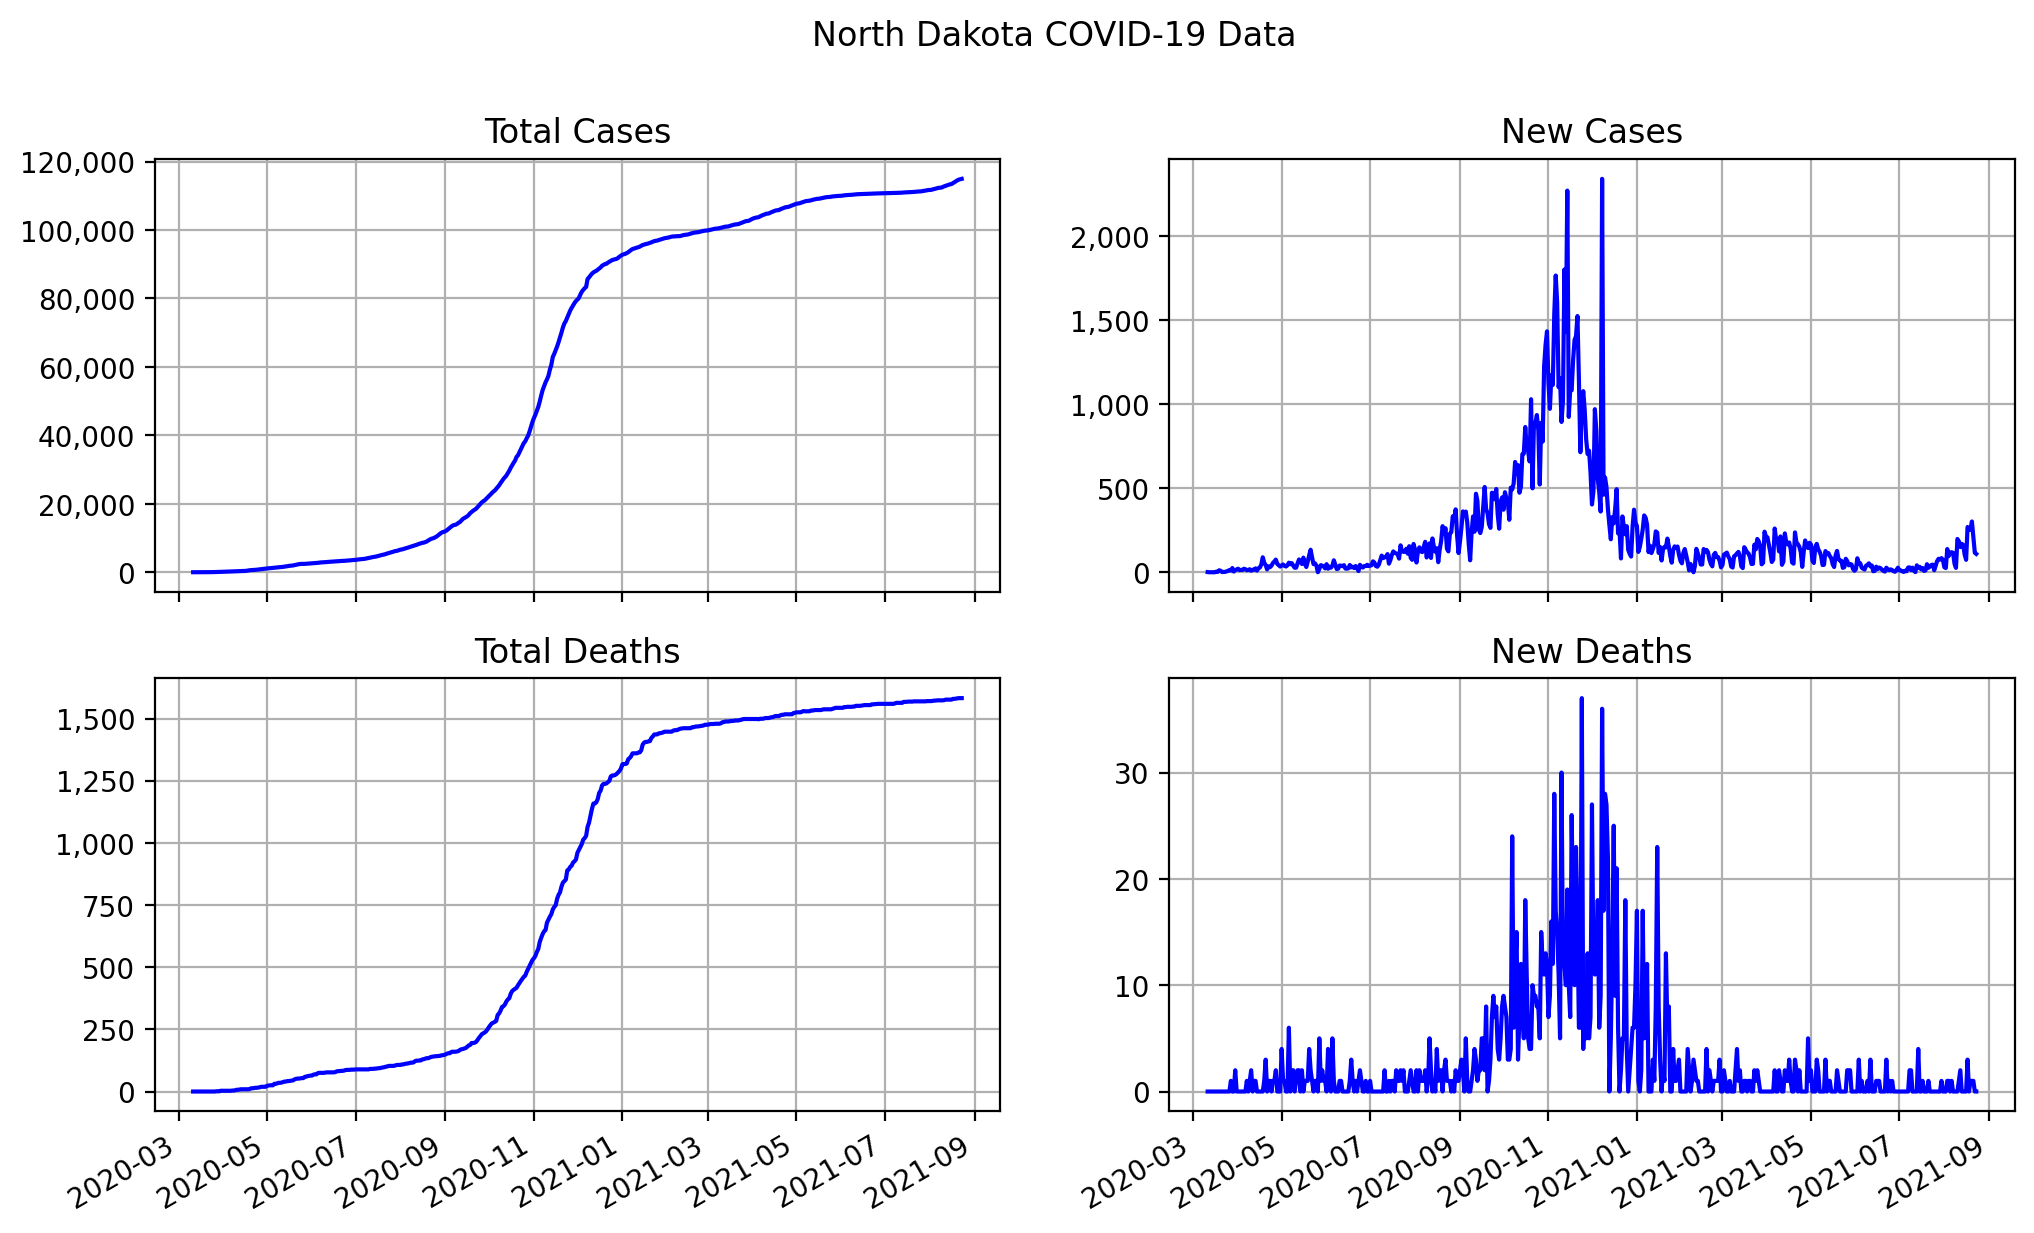

Source data for this figure (header and first rows):
date, state, total cases, total deaths, new cases, new deaths
2020-03-11, North Dakota, 1, 0, 1, 0
2020-03-12, North Dakota, 1, 0, 0, 0
2020-03-13, North Dakota, 1, 0, 0, 0
2020-03-14, North Dakota, 1, 0, 0, 0
2020-03-15, North Dakota, 1, 0, 0, 0
2020-03-16, North Dakota, 1, 0, 0, 0
2020-03-17, North Dakota, 5, 0, 4, 0
2020-03-18, North Dakota, 7, 0, 2, 0
2020-03-19, North Dakota, 19, 0, 12, 0
2020-03-20, North Dakota, 27, 0, 8, 0
2020-03-21, North Dakota, 28, 0, 1, 0
2020-03-22, North Dakota, 30, 0, 2, 0
2020-03-23, North Dakota, 32, 0, 2, 0
2020-03-24, North Dakota, 37, 0, 5, 0
2020-03-25, North Dakota, 45, 0, 8, 0
2020-03-26, North Dakota, 58, 0, 13, 0
2020-03-27, North Dakota, 68, 1, 10, 1
2020-03-28, North Dakota, 93, 1, 25, 0
2020-03-29, North Dakota, 97, 1, 4, 0
2020-03-30, North Dakota, 109, 3, 12, 2
2020-03-31, North Dakota, 126, 3, 17, 0
2020-04-01, North Dakota, 147, 3, 21, 0
2020-04-02, North Dakota, 159, 3, 12, 0
2020-04-03, North Dakota, 173, 3, 14, 0
2020-04-04, North Dakota, 186, 3, 13, 0
2020-04-05, North Dakota, 207, 3, 21, 0
2020-04-06, North Dakota, 225, 3, 18, 0
2020-04-07, North Dakota, 237, 4, 12, 1
2020-04-08, North Dakota, 251, 4, 14, 0
2020-04-09, North Dakota, 269, 5, 18, 1
2020-04-10, North Dakota, 278, 7, 9, 2
2020-04-11, North Dakota, 293, 7, 15, 0
2020-04-12, North Dakota, 308, 8, 15, 1
2020-04-13, North Dakota, 331, 9, 23, 1
2020-04-14, North Dakota, 341, 9, 10, 0
2020-04-15, North Dakota, 365, 9, 24, 0
2020-04-16, North Dakota, 393, 9, 28, 0
2020-04-17, North Dakota, 439, 9, 46, 0
2020-04-18, North Dakota, 528, 9, 89, 0
2020-04-19, North Dakota, 585, 10, 57, 1
2020-04-20, North Dakota, 627, 13, 42, 3
2020-04-21, North Dakota, 644, 13, 17, 0
2020-04-22, North Dakota, 679, 14, 35, 1
2020-04-23, North Dakota, 709, 15, 30, 1
2020-04-24, North Dakota, 748, 15, 39, 0
2020-04-25, North Dakota, 803, 16, 55, 1
2020-04-26, North Dakota, 867, 17, 64, 1
2020-04-27, North Dakota, 942, 19, 75, 2
2020-04-28, North Dakota, 991, 19, 49, 0
2020-04-29, North Dakota, 1033, 19, 42, 0
2020-04-30, North Dakota, 1067, 19, 34, 0
2020-05-01, North Dakota, 1107, 23, 40, 4
2020-05-02, North Dakota, 1153, 24, 46, 1
2020-05-03, North Dakota, 1191, 25, 38, 1
2020-05-04, North Dakota, 1225, 25, 34, 0
2020-05-05, North Dakota, 1266, 25, 41, 0
2020-05-06, North Dakota, 1323, 31, 57, 6
2020-05-07, North Dakota, 1371, 31, 48, 0
2020-05-08, North Dakota, 1425, 33, 54, 2
2020-05-09, North Dakota, 1464, 35, 39, 2
... 471 more rows
